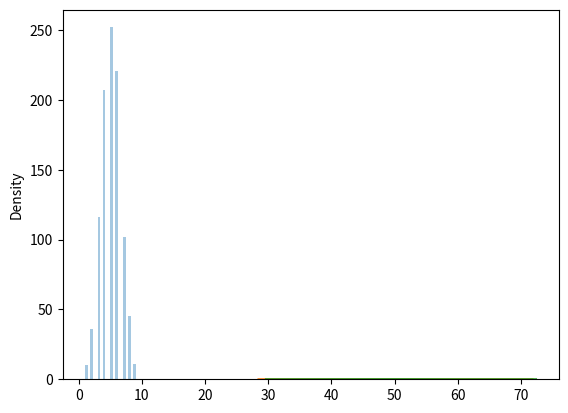

Write Python code to recreate this figure.
"""
Difference Between Normal and Binomial Distribution
The main difference is that normal distribution is continuos whereas binomial is discrete, but if there are enough data points it will be quite similar to normal distribution with certain loc and scale.
"""
from numpy import random
import matplotlib.pyplot as plt
import seaborn as sns

# toss a coin
x = random.binomial(n=10, p=.5, size=1000)
print(x)

# visualize a binomial distribution
sns.distplot(x,hist=True, kde=False)
plt.show()

# random vs normal distribution 

sns.distplot(random.normal(loc=50, scale=5, size=10000), hist=False, label='normal')
sns.distplot(random.binomial(n=100, p=0.5, size=10000), hist=False, label='binomial')

plt.show()